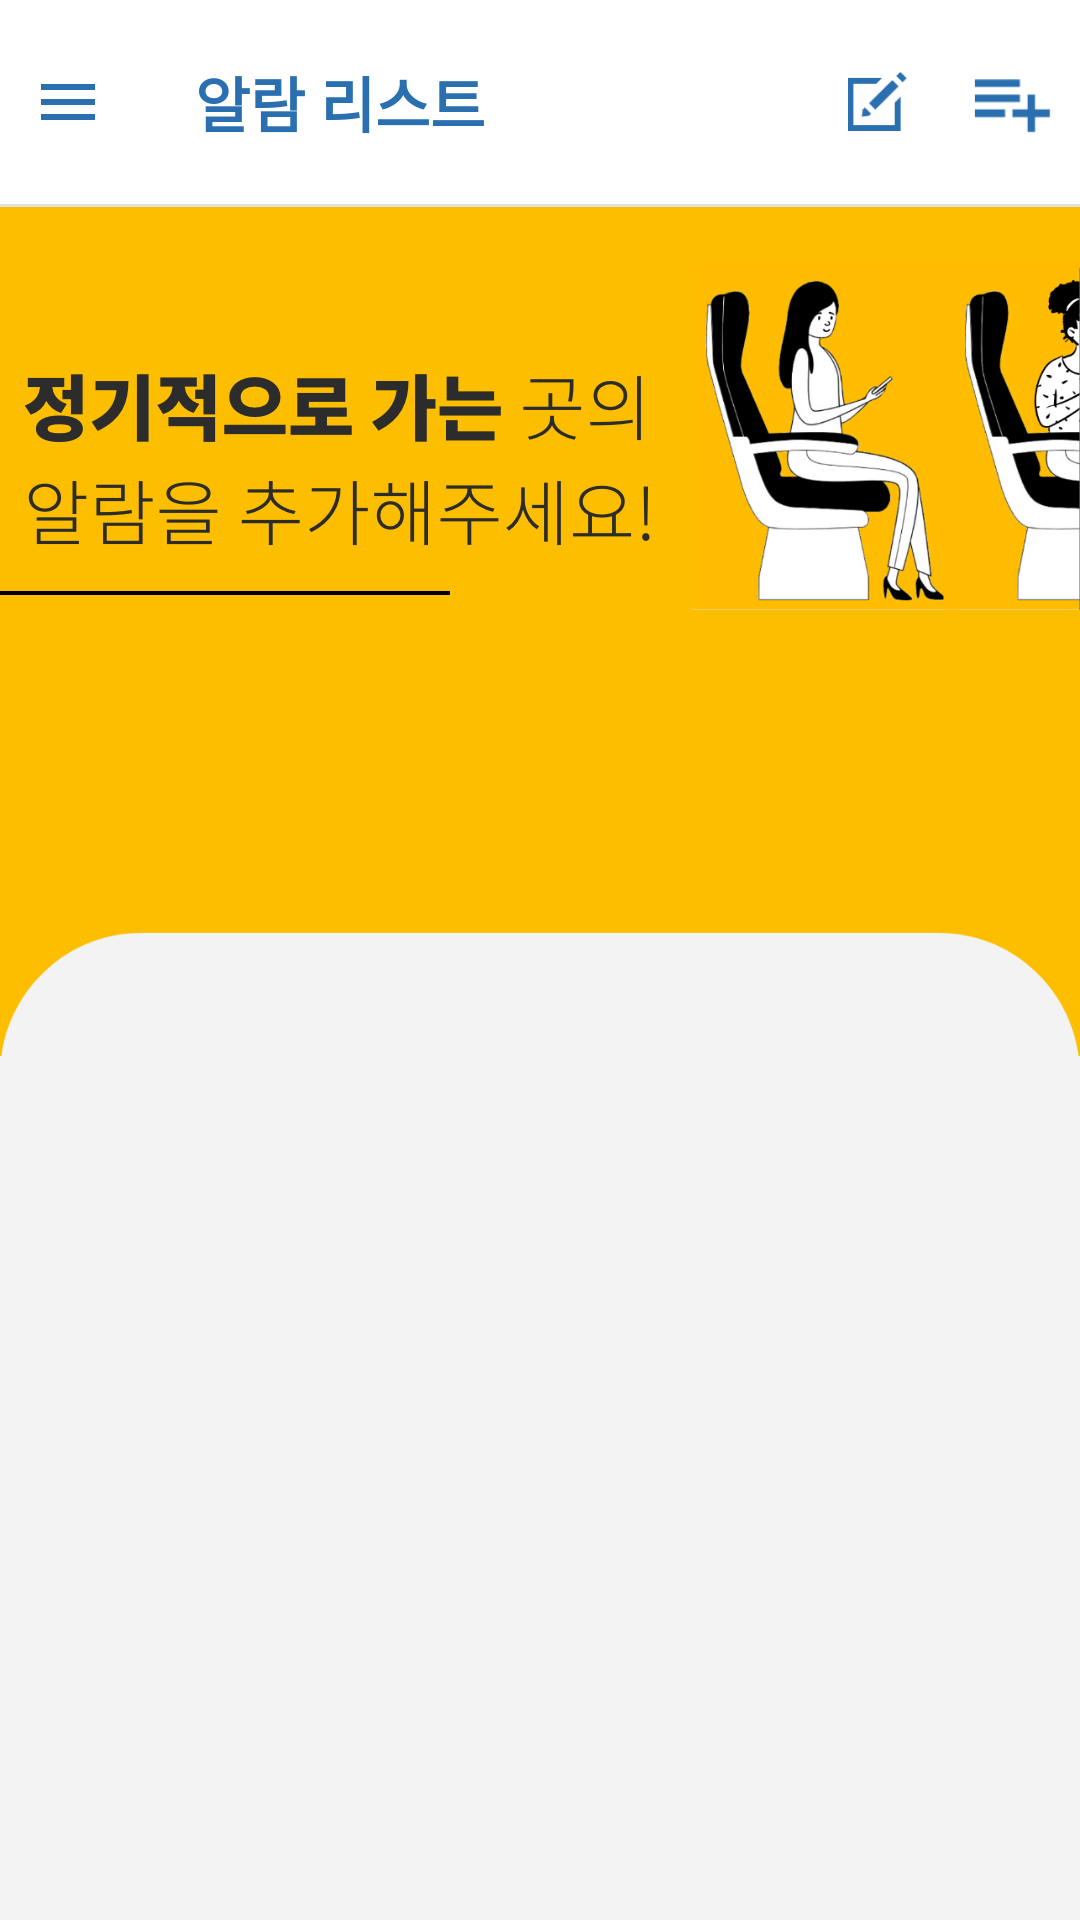

This screen was rendered from an Android layout file. Write that file and the resources it references.
<!-- AndroidManifest.xml: application theme AppTheme -->
<!-- res/layout/fragment_alarm_list.xml -->
<?xml version="1.0" encoding="utf-8"?>
<RelativeLayout
    android:id="@+id/alarm_list_background"
    xmlns:android="http://schemas.android.com/apk/res/android"
    xmlns:app="http://schemas.android.com/apk/res-auto"
    xmlns:tools="http://schemas.android.com/tools"
    android:orientation="vertical" android:layout_width="match_parent"
    android:layout_height="match_parent"
    android:background="@color/colorBackGround">

<LinearLayout
    android:id="@+id/alarm_list_ll_top_bar"
    android:layout_width="match_parent"
    android:layout_height="68dp"
    android:orientation="horizontal"
    android:background="@color/colorWhite">
    <ImageButton
        android:id="@+id/alarm_list_btn_nv_view"
        android:layout_width="0dp"
        android:layout_height="match_parent"
        android:layout_weight="1"
        android:layout_gravity="center_vertical"
        android:src="@drawable/ic_menu_filled"
        android:scaleType="fitCenter"
        android:adjustViewBounds="true"
        android:background="@color/colorFree"
        android:paddingVertical="22dp"/>
    <TextView
        android:layout_gravity="center_vertical"
        android:gravity="left"
        android:layout_width="0dp"
        android:layout_weight="5"
        android:layout_height="wrap_content"
        android:paddingLeft="20dp"
        android:text="알람 리스트"
        android:textSize="20dp"
        android:fontFamily="@font/notosans_bold"
        android:textStyle="bold"
        android:textColor="@color/colorSplash"/>
    <FrameLayout
        android:layout_width="0dp"
        android:layout_height="match_parent"
        android:layout_weight="2">
        <Button
            android:id="@+id/alarm_list_btn_modify_complete"
            android:layout_width="wrap_content"
            android:layout_height="wrap_content"
            android:text="완료"
            android:textColor="@color/colorSplash"
            android:textSize="18dp"
            android:textStyle="bold"
            android:background="@color/colorFree"
            android:layout_gravity="center"
            android:stateListAnimator="@color/colorNull"
            android:visibility="gone"/>
        <LinearLayout
            android:layout_width="match_parent"
            android:layout_height="match_parent"
            android:orientation="horizontal">
            <ImageButton
                android:id="@+id/alarm_list_btn_modify"
                android:layout_width="0dp"
                android:layout_height="match_parent"
                android:layout_weight="1"
                android:layout_gravity="center_vertical"
                android:src="@drawable/ic_btn_modify"
                android:scaleType="fitCenter"
                android:adjustViewBounds="true"
                android:background="@color/colorFree"
                android:paddingVertical="24dp"/>
            <ImageButton
                android:id="@+id/alarm_list_btn_add_alarm"
                android:layout_width="0dp"
                android:layout_height="match_parent"
                android:layout_weight="1"
                android:layout_gravity="center_vertical"
                android:src="@drawable/ic_btn_add_alarm"
                android:scaleType="fitCenter"
                android:adjustViewBounds="true"
                android:background="@color/colorFree"
                android:paddingVertical="19dp"/>
        </LinearLayout>

    </FrameLayout>

</LinearLayout>

<View
    android:id="@+id/alarm_list_top_line"
    android:layout_below="@id/alarm_list_ll_top_bar"
    android:layout_width="match_parent"
    android:layout_height="1dp"
    android:background="@color/colorWhiteGray"/>

<androidx.core.widget.NestedScrollView
    android:layout_width="match_parent"
    android:layout_height="wrap_content"
    android:layout_below="@id/alarm_list_top_line">
    <RelativeLayout
        android:layout_width="match_parent"
        android:layout_height="wrap_content">
        <ImageView
            android:layout_width="match_parent"
            android:layout_height="wrap_content"
            android:scaleType="fitCenter"
            android:adjustViewBounds="true"
            android:src="@drawable/background_yellow"/>

        <LinearLayout
            android:id="@+id/alarm_list_container"
            android:layout_width="match_parent"
            android:layout_height="152dp"
            android:orientation="horizontal">
            <androidx.constraintlayout.widget.ConstraintLayout
                android:layout_width="0dp"
                android:layout_weight="66"
                android:layout_height="match_parent"
                android:orientation="vertical">

                <ImageView
                    android:id="@+id/textView9"
                    android:layout_width="wrap_content"
                    android:layout_height="wrap_content"
                    android:scaleType="fitCenter"
                    android:adjustViewBounds="true"
                    android:src="@drawable/string_info_add_alarm"
                    android:layout_marginTop="24dp"
                    app:layout_constraintBottom_toBottomOf="parent"
                    app:layout_constraintEnd_toEndOf="parent"
                    app:layout_constraintTop_toTopOf="parent"
                    android:layout_marginLeft="10dp"/>

                <View
                    android:id="@+id/view2"
                    android:layout_width="150dp"
                    android:layout_height="4px"
                    android:background="@color/colorBlack"
                    app:layout_constraintTop_toBottomOf="@id/textView9"
                    app:layout_constraintStart_toStartOf="parent"/>

            </androidx.constraintlayout.widget.ConstraintLayout>
            <LinearLayout
                android:layout_width="0dp"
                android:layout_weight="37"
                android:layout_height="match_parent"
                android:orientation="vertical">
                <ImageView
                    android:layout_width="match_parent"
                    android:layout_height="match_parent"
                    android:src="@drawable/img_phone_person"/>
            </LinearLayout>
        </LinearLayout>

        <androidx.recyclerview.widget.RecyclerView
            android:id="@+id/alarm_list_list_view"
            android:layout_below="@+id/alarm_list_container"
            android:layout_width="match_parent"
            android:layout_height="wrap_content"
            android:layout_marginBottom="69dp"
            android:layout_marginLeft="13dp"
            android:layout_marginRight="13dp"
            android:overScrollMode="never"
            android:divider="@color/colorGray"
            android:dividerHeight="1px"/>
    </RelativeLayout>
</androidx.core.widget.NestedScrollView>

<ImageView
    android:id="@+id/alarm_list_none_item_back"
    android:layout_width="wrap_content"
    android:layout_height="wrap_content"
    android:src="@drawable/back_none_alarm"
    android:layout_below="@id/alarm_list_top_line"
    android:scaleType="fitCenter"
    android:adjustViewBounds="true"
    android:visibility="invisible"/>


</RelativeLayout>
<!-- resources referenced by this layout -->
<resources>
  <color name="colorBackGround">#f3f3f3</color>
  <color name="colorBlack">#000000</color>
  <color name="colorFree">#00000000</color>
  <color name="colorGray">#636060</color>
  <color name="colorNull">@null</color>
  <color name="colorSplash">#2a6faf</color>
  <color name="colorWhite">#ffffff</color>
  <color name="colorWhiteGray">#e0e0e0</color>
  <!-- drawable back_none_alarm: jpg bitmap (drawable, 55537 bytes) -->
  <!-- drawable background_yellow: png bitmap (drawable-hdpi, 8341 bytes) -->
  <!-- drawable ic_btn_add_alarm: png bitmap (drawable-hdpi, 455 bytes) -->
  <!-- drawable ic_btn_modify: png bitmap (drawable-hdpi, 640 bytes) -->
  <!-- drawable ic_menu_filled: png bitmap (drawable-hdpi, 240 bytes) -->
  <!-- drawable img_phone_person: png bitmap (drawable-hdpi, 29493 bytes) -->
  <!-- drawable string_info_add_alarm: png bitmap (drawable-hdpi, 11856 bytes) -->
  <style name="AppTheme" parent="Theme.AppCompat.NoActionBar">
          
  
          
          <item name="colorPrimary">@color/colorPrimary</item>
  
          
          <item name="colorPrimaryDark">@color/colorBlack</item>
  
          
          <item name="colorAccent">@color/colorWhite</item>
  
          <item name="android:timePickerStyle">@style/TaTimePicker</item>
      </style>
  <color name="colorPrimary">#2a6faf</color>
  <style name="TaTimePicker" parent="android:Widget.Material.TimePicker">
          <item name="android:headerBackground">#545454</item>
          <item name="android:numbersTextColor">@color/colorWhite</item>
          <item name="android:numbersSelectorColor">@color/colorYellow</item>
          <item name="android:numbersBackgroundColor">#545454</item>
          <item name="android:background">#404040</item>
      </style>
  <color name="colorYellow">#fdbe00</color>
</resources>
